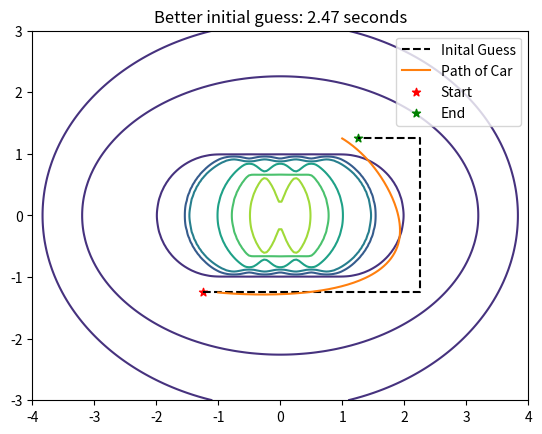

Here is the Python script that generated this plot:
import numpy as np
from matplotlib import pyplot as plt
from scipy.integrate import solve_bvp

def obstacle(x,y,W1=1,r=(1,1),c=(0,0)):
    '''
    Define an area that will represent an obstacle
    
    Parameters:
        x (float): x position in space
        y (float): y position in space
        W1 (float): weight of cost
        r (tuple): radius in x and y direction
        c (tuple): center of the ellipse
    '''

    ellipse = ((x - c[0])**2/r[0] + (y - c[1])**2/r[1])**20 + 1

    return W1 / ellipse

def obstacle_dx(x,y,W1=1,r=(1,1,),c=(0,0)):
    '''
    x derivative of the obstacle

    Parameters:
        x (float): x position in space
        y (float): y position in space
        W (float): weight of cost
        r (tuple): radius in x and y direction
        c (tuple): center of the ellipse
    '''

    circle = (x - c[0])**2/r[0] + (y - c[1])**2/r[1]
    numer = -40* W1 * (x-c[0])*(circle)**19
    denom = r[0]*((circle)**20 + 1)**2

    return numer / denom

def obstacle_dy(x,y,W1=1,r=(1,1,),c=(0,0)):
    '''
    y derivative of the obstacle

    Parameters:
        x (float): x position in space
        y (float): y position in space
        W1 (float): weight of cost
        r (tuple): radius in x and y direction
        c (tuple): center of the ellipse
    '''

    circle = (x - c[0])**2/r[0] + (y - c[1])**2/r[1]
    numer = -40 * W1 * (y-c[1])*(circle)**19
    denom = r[1]*((circle)**20 + 1)**2

    return numer / denom

def C(x, y, W1=1):
    '''
    Uses the obstacle function to combine all of our ellipses that we used to make our track
    '''
    return obstacle(x, y, W1, r=(15,10)) - obstacle(x, y, W1,r=(10,5)) + obstacle(x, y, W1) + obstacle(x, y, W1, c=(1,0)) + obstacle(x, y, W1, c=(-1,0)) + obstacle(x, y, W1, c=(.5,0)) + obstacle(x, y, W1, c=(-.5,0))

def C_dx(x, y, W1=1):
    '''
    derivative with respect to x of the C function
    '''
    return obstacle_dx(x, y, W1, r=(15,10)) - obstacle_dx(x, y, W1,r=(10,5)) + obstacle_dx(x, y, W1) + obstacle_dx(x, y, W1, c=(1,0)) + obstacle_dx(x, y, W1, c=(-1,0)) + obstacle_dx(x, y, W1, c=(.5,0)) + obstacle_dx(x, y, W1, c=(-.5,0))

def C_dy(x, y, W1=1):
    ''' 
    derivative with respect to y of the C function 
    '''
    return obstacle_dy(x, y, W1, r=(15,10)) - obstacle_dy(x, y, W1,r=(10,5)) + obstacle_dy(x, y, W1) + obstacle_dy(x, y, W1, c=(1,0)) + obstacle_dy(x, y, W1, c=(-1,0)) + obstacle_dy(x, y, W1, c=(.5,0)) + obstacle_dy(x, y, W1, c=(-.5,0))

def K(delta, vx, vy, lmb = 20, cushion=.1, L = .05, M = 3.):
    '''Integral constraint due to centripetal acceleration'''
    return (cushion / (delta - np.arctan(L*M/(vx**2 + vy**2)))) ** lmb

def K_dvx(delta, vx, vy, lmb=20, cushion=.1, L=.05, M=3.):
    ''' derivative of K with respect to vx'''
    v2 = vx**2 + vy**2
    lm_v2 = L*M/(v2)
    numerator = -2*cushion*lmb*L*M*vx*(cushion/(delta-np.arctan(lm_v2)))**(lmb-1)
    denominator = (v2**2)*(lm_v2**2 + 1)*(delta - np.arctan(lm_v2))**2
    return numerator / denominator

def K_dvy(delta, vx, vy, lmb=20, cushion=.1, L=.05, M=3.):
    ''' derivative of K with respect to vy'''
    v2 = vx**2 + vy**2
    lm_v2 = L*M/(v2)
    numerator = -2*cushion*lmb*L*M*vy*(cushion/(delta-np.arctan(lm_v2)))**(lmb-1)
    denominator = (v2**2)*(lm_v2**2 + 1)*(delta - np.arctan(lm_v2))**2
    return numerator / denominator

def K_ddelta(delta, vx, vy, lmb=20, cushion=.1, L=.5, M=3.):
    ''' derivative of K with respect to delta '''
    return -lmb*(cushion / (delta - np.arctan(L*M/(vx**2 + vy**2))))**(lmb+1) / cushion

def plot_track():
    X,Y = np.meshgrid(np.linspace(-5,5,600),np.linspace(-5,5,600))
    Z = C(X,Y, W1=3)

    fig = plt.figure(figsize=(12,12))
    ax = fig.add_subplot(121, projection='3d')
    ax.plot_surface(X,Y,Z,edgecolor=None,linewidth=0)
    ax.set_zlim(0,3)
    ax.view_init(elev=84,azim=90)

    ax2 = fig.add_subplot(122)
    ax2.contour(X, Y, Z)
    ax2.set_xbound([-4,4])
    ax2.set_ybound([-7,7])

    plt.axis('off')
    plt.show()

def naive_system():

    W2 = .05
    n = 200
    t = np.linspace(0, 1, n)

    C0 = C(0,0)

    def ode(t, s, p):
        return p[0] * np.array([
            s[2],
            s[3],
            1/(2*W2)*s[6],
            1/(2*W2)*s[7],
            C_dx(s[0], s[1]),
            C_dy(s[0], s[1]),
            -s[4],
            -s[5]
        ])
    
    def bc(ya, yb, p):
        return np.array([
            ya[0] + 1, ya[1] + 1.25, ya[2], ya[3], yb[0] - 1, yb[1] - 1.25, yb[2], yb[3],
            
            # H(tf) = 0
            yb[4]*yb[2] + yb[5]*yb[3] + yb[6]**2/(2*W2) + yb[7]**2/(2*W2) - (1 + C0 + (yb[6]**2+yb[7]**2/(4*W2)))
        ])
    
    guess = np.ones((8, n))

    path_x = np.concatenate((np.linspace(-1.25, 2.25, 100), 2.25*np.ones(75), np.linspace(1.25, 2.25, 25)[::-1]))
    path_y = np.concatenate((-1.25*np.ones(100), np.linspace(-1.25,1.25,75), 1.25*np.ones(25)))


    guess[0] = path_x
    guess[1] = path_y
    p0 = np.array([7])

    sol = solve_bvp(ode, bc, t, guess, p0, max_nodes=30000)

    X = np.linspace(-4, 4, 200)
    Y = np.linspace(-3, 3, 200)
    X, Y = np.meshgrid(X, Y)
    Z = C(X, Y)


    plt.plot(path_x, path_y, "--k", label="Inital Guess")
    plt.contour(X, Y, Z)
    plt.plot(sol.sol(t)[0], sol.sol(t)[1], "tab:orange", label="Path of Car")
    plt.scatter(-1.25, -1.25, marker="*", color="red", label="Start")
    plt.scatter(1.25, 1.25, marker="*", color="green", label="End")
    plt.xlim([-4,4])
    plt.ylim([-3,3])
    plt.legend()
    plt.title(f"Better initial guess: {sol.p[0]:.2F} seconds")
    # plt.savefig("better_guess")
    plt.show()

    return sol.p[0]

naive_system()